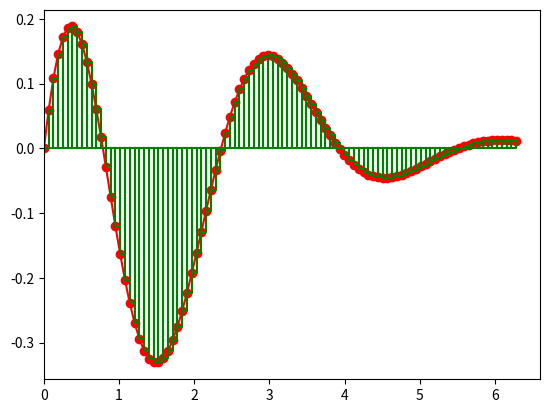

The matplotlib source for this figure:
#import numpy as np
#import matplotlib as plt
from pylab import *

a = 0
b = 2*pi
n = 100
i_exact = -1*float(0.122122604618968)


def f(x):
	return x*exp(-x)*cos(2*x)



def point_milieu(f, a, b, n):
    somme = 0
    pas = (b - a) / n
    x = a 
    for i in range(0, n):
        somme += f((x+(x+pas))/2)
        x += pas
    return somme * pas

    
def simpson(f, a, b, n):
    pas = (b - a) / n
    somme = (f(a) + f(b)) / 2 + 2 * f(a + pas / 2)  # On initialise la somme
    x = a + pas
    for i in range(1, n):
        somme += f(x) + 2 * f(x + pas / 2)
        x += pas
    return somme * pas / 3

    
def trapeze(f, a, b, n):
    somme = (f(a) + f(b)) / 2   
    pas = (b - a) / n
    x = a + pas
    for i in range(1, n):
        somme += f(x)
        x += pas
    return somme * pas


def tracer_aire(f,a,b,n):
	x = linspace(a,b,n)
	y = f(x)
	courbe = subplot(111)
	courbe.plot(x,y,'ob-',color="red")
	courbe.set_xlim(0)
	#tracer les petits rectangles 
	for i in range(n-1):
		x_rect = [x[i], x[i], x[i+1], x[i+1], x[i]]
		y_rect = [0   , y[i], y[i]  , 0     , 0   ]
		courbe.plot(x_rect, y_rect,'r',color="green")
	plt.show()


print("Methode du Point Milieu I(f) =",point_milieu(f,a,b,n))
print("Methode de Simpson I(f) =",simpson(f,a,b,n))
print("Methode de Trapeze I(f) =",trapeze(f,a,b,n))


print("\n****************************************\n")

print("Erreur Methode Point milieu si n augmente")
print("n = 150 :",abs(i_exact - point_milieu(f,a,b,150)))
print("n = 200 :",abs(i_exact - point_milieu(f,a,b,200)))
print("n = 250 :",abs(i_exact - point_milieu(f,a,b,250)))
print("\n*******************************************")

print("Erreur Methode Trapeze si n augmente")
print("n = 150 :",abs(i_exact - trapeze(f,a,b,150)))
print("n = 200 :",abs(i_exact - trapeze(f,a,b,200)))
print("n = 250 :",abs(i_exact - trapeze(f,a,b,250)))
print("\n*******************************************")

print("Erreur Methode Simpson si n augmente")
print("n = 150 :",abs(i_exact - simpson(f,a,b,150)))
print("n = 200 :",abs(i_exact - simpson(f,a,b,200)))
print("n = 250 :",abs(i_exact - simpson(f,a,b,250)))

tracer_aire(f,a,b,n)
print("\n\t********* Fin du programme ************")
